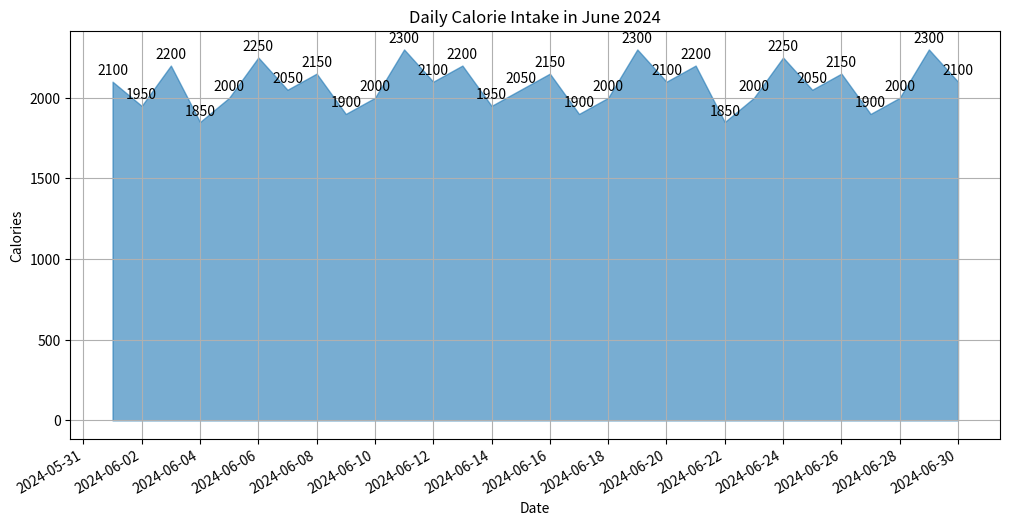

Reproduce this figure in Python.

import matplotlib.pyplot as plt
import pandas as pd
import matplotlib.dates as mdates

# Data
data = {
    'Date': [
        '2024-06-01', '2024-06-02', '2024-06-03', '2024-06-04', '2024-06-05',
        '2024-06-06', '2024-06-07', '2024-06-08', '2024-06-09', '2024-06-10',
        '2024-06-11', '2024-06-12', '2024-06-13', '2024-06-14', '2024-06-15',
        '2024-06-16', '2024-06-17', '2024-06-18', '2024-06-19', '2024-06-20',
        '2024-06-21', '2024-06-22', '2024-06-23', '2024-06-24', '2024-06-25',
        '2024-06-26', '2024-06-27', '2024-06-28', '2024-06-29', '2024-06-30'
    ],
    'Calories': [
        2100, 1950, 2200, 1850, 2000, 2250, 2050, 2150, 1900, 2000,
        2300, 2100, 2200, 1950, 2050, 2150, 1900, 2000, 2300, 2100,
        2200, 1850, 2000, 2250, 2050, 2150, 1900, 2000, 2300, 2100
    ]
}

# Convert to DataFrame
df = pd.DataFrame(data)
df['Date'] = pd.to_datetime(df['Date'])

# Plot
fig, ax = plt.subplots(figsize=(12, 6))

# Area chart
ax.fill_between(df['Date'], df['Calories'], color='#1f77b4', alpha=0.6)

# Formatting
ax.xaxis.set_major_formatter(mdates.DateFormatter('%Y-%m-%d'))
ax.xaxis.set_major_locator(mdates.DayLocator(interval=2))
fig.autofmt_xdate()

# Annotations
for i, txt in enumerate(df['Calories']):
    ax.annotate(txt, (df['Date'][i], df['Calories'][i]), textcoords="offset points", xytext=(0,5), ha='center')

# Labels and title
plt.xlabel('Date')
plt.ylabel('Calories')
plt.title('Daily Calorie Intake in June 2024')
plt.grid(True)

plt.show()
